Image classification data set "Quantum_Inpired_PSO_Classifcation" (hm24csb1a20/Quantum_Inpired_PSO_Classifcation on GitHub). Class labels (4): fog non-smoke, fog smoke, non-smoke, smoke.

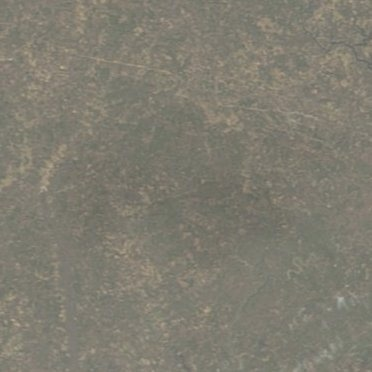
Label: fog non-smoke

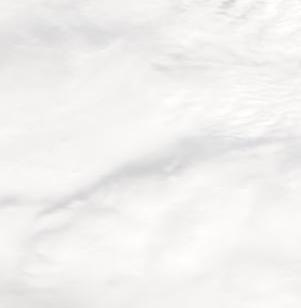
Label: non-smoke

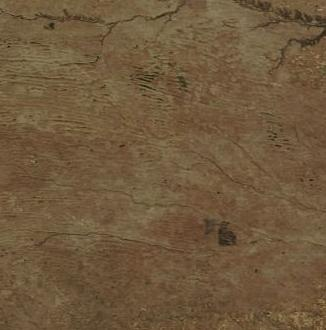
Label: non-smoke

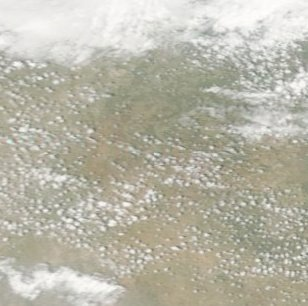
Label: fog non-smoke

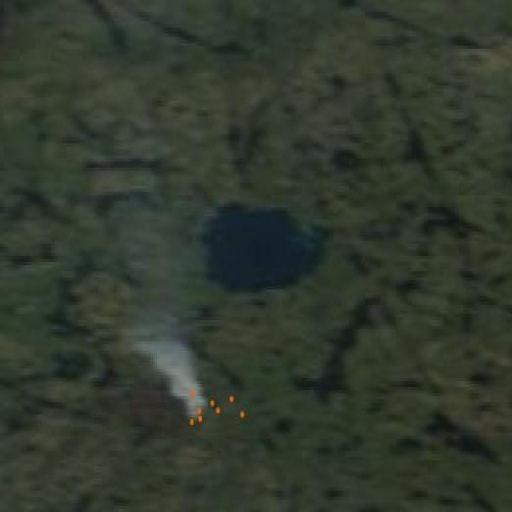
Label: smoke

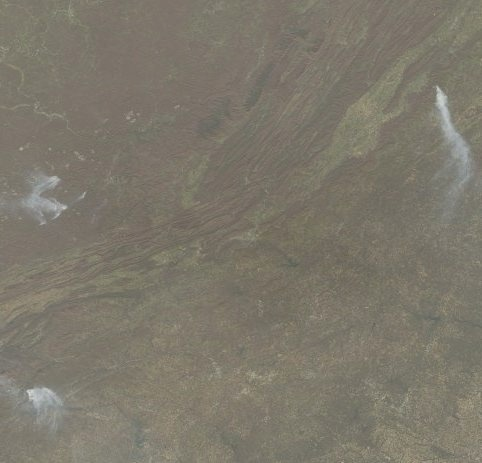
Label: fog smoke
